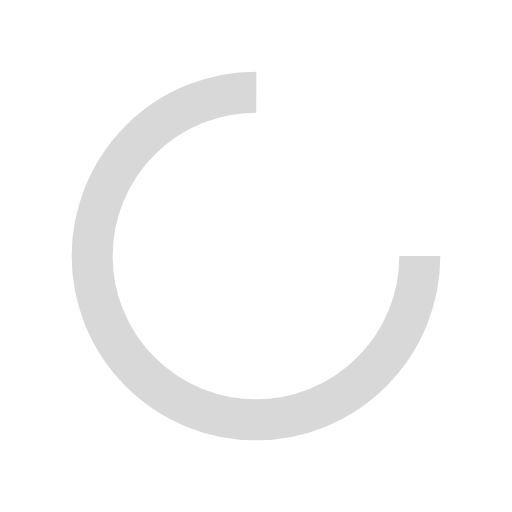
t = 0.00 s
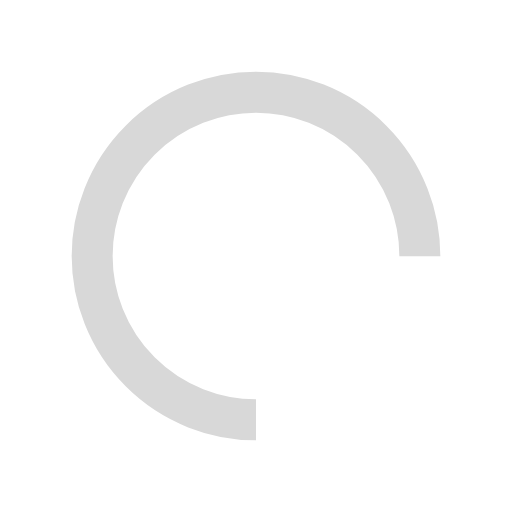
t = 0.25 s
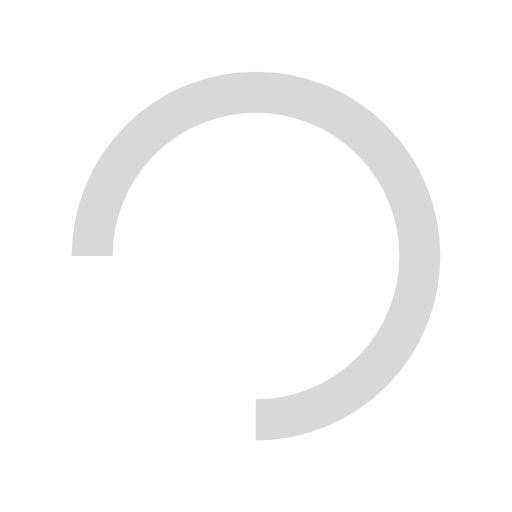
t = 0.50 s
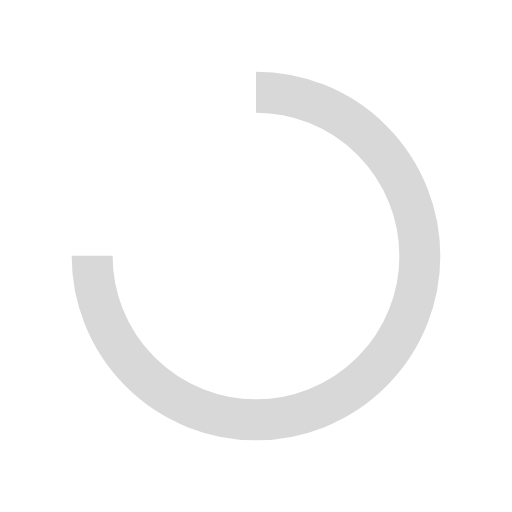
t = 0.75 s

The animated SVG that drew these frames (rendered in a browser with its animation timeline set to each time). Animation: 1 SMIL element (animateTransform=1); one cycle of 1.00 s, repeats indefinitely.

<svg width="200px" height="200px" xmlns="http://www.w3.org/2000/svg" viewBox="0 0 100 100" preserveAspectRatio="xMidYMid" class="lds-rolling" style="animation-play-state: running; animation-delay: 0s; background: none;"><circle cx="50" cy="50" fill="none" ng-attr-stroke="{{config.color}}" ng-attr-stroke-width="{{config.width}}" ng-attr-r="{{config.radius}}" ng-attr-stroke-dasharray="{{config.dasharray}}" stroke="#D8D8D8" stroke-width="8" r="32" stroke-dasharray="150.79644737231007 52.26548245743669" transform="rotate(22.5878 50 50)" style="animation-play-state: running; animation-delay: 0s;"><animateTransform attributeName="transform" type="rotate" calcMode="linear" values="0 50 50;360 50 50" keyTimes="0;1" dur="1s" begin="0s" repeatCount="indefinite" style="animation-play-state: running; animation-delay: 0s;"></animateTransform></circle></svg>
